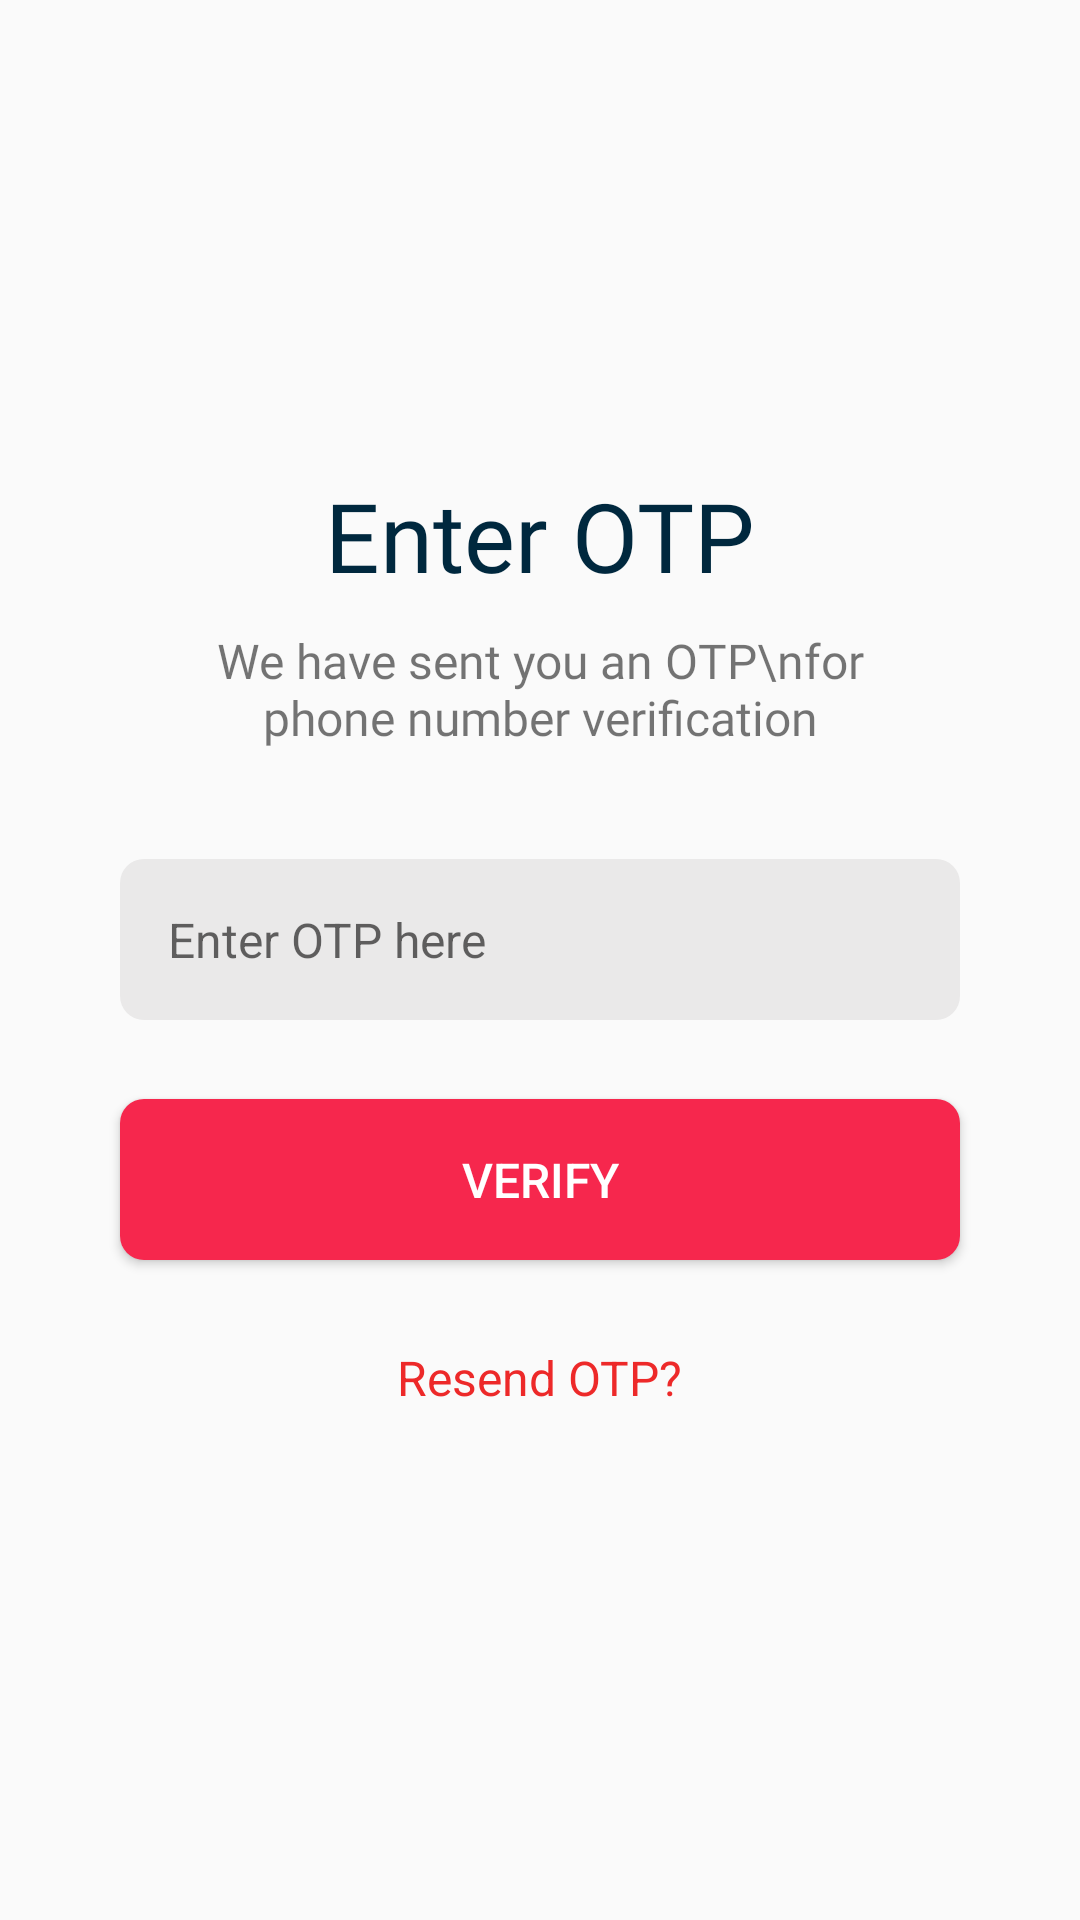

Here is an Android app screen rendered from its layout file. Give the layout XML and the strings, colors and styles it references.
<!-- AndroidManifest.xml: application theme CustomTheme -->
<!-- res/layout/activity_otp_register.xml -->
<?xml version="1.0" encoding="utf-8"?>
<RelativeLayout
    android:id="@+id/relativeLayout"
    xmlns:android="http://schemas.android.com/apk/res/android"
    xmlns:tools="http://schemas.android.com/tools"
    xmlns:app="http://schemas.android.com/apk/res-auto"
    android:layout_width="match_parent"
    android:layout_height="match_parent"
    tools:context=".layout.userLayout.ContactEntry">

    <TextView
        android:id="@+id/imageView"
        android:layout_width="wrap_content"
        android:layout_height="wrap_content"
        android:layout_centerHorizontal="true"
        android:layout_alignBottom="@id/description"
        android:layout_marginBottom="50dp"
        android:text="Enter OTP"
        android:fontFamily="@font/montserrat_bold"
        android:textSize="32dp"
        android:textColor="#00283E" />

    <TextView
        android:id="@+id/description"
        android:layout_width="wrap_content"
        android:layout_height="wrap_content"
        android:layout_centerHorizontal="true"
        android:layout_marginHorizontal="50dp"
        android:textSize="16dp"
        android:textAlignment="center"
        android:text="We have sent you an OTP\nfor phone number verification"
        android:layout_alignBottom="@id/otp"
        android:layout_marginBottom="90dp"
        android:fontFamily="@font/montserrat"/>

    <EditText
        android:id="@+id/otp"
        android:layout_width="match_parent"
        android:layout_height="wrap_content"
        android:layout_alignBottom="@id/verifyButton"
        android:layout_marginHorizontal="40dp"
        android:layout_marginBottom="80dp"
        android:ems="10"
        android:hint="Enter OTP here"
        android:padding="16dp"
        android:textSize="16dp"
        android:background="@drawable/round_border"
        android:inputType="phone" />


    <Button
        android:id="@+id/verifyButton"
        android:layout_width="match_parent"
        android:layout_height="wrap_content"
        android:layout_marginHorizontal="40dp"
        android:padding="16dp"
        android:layout_marginBottom="50dp"
        android:layout_alignBottom="@+id/resend"
        android:layout_centerHorizontal="true"
        android:background="@drawable/otpbuttonbackground"
        android:text="Verify"
        android:textColor="@android:color/white"
        android:textSize="16dp"/>

    <TextView
        android:id="@+id/resend"
        android:layout_width="wrap_content"
        android:layout_height="wrap_content"
        android:text="Resend OTP?"
        android:textColor="#ED2929"
        android:textSize="16dp"
        android:layout_alignParentBottom="true"
        android:layout_marginBottom="170dp"
        android:layout_centerHorizontal="true"/>

</RelativeLayout>
<!-- resources referenced by this layout -->
<resources>
  <!-- drawable otpbuttonbackground (drawable) -->
  <?xml version="1.0" encoding="utf-8"?>
  <selector xmlns:android="http://schemas.android.com/apk/res/android">
  
      <item android:state_enabled="false">
          <shape>
              <solid android:color="#818181"/>
              <corners android:radius="8dp"/>
          </shape>
      </item>
  
      <item>
          <shape>
              <solid android:color="@color/colorbottomnav"/>
              <corners android:radius="8dp"/>
          </shape>
      </item>
  </selector>
  <!-- drawable round_border (drawable) -->
  <?xml version="1.0" encoding="utf-8"?>
  <selector xmlns:android="http://schemas.android.com/apk/res/android">
      <item>
          <shape>
              <solid
                  android:color="@color/lightgray"/>
              <corners android:radius="8dp"/>
          </shape>
  
      </item>
  </selector>
  <style name="CustomTheme" parent="Theme.AppCompat.Light.NoActionBar">
          
          <item name="colorPrimary">@color/colorgreen</item>
          <item name="colorPrimaryDark">@color/colorgreen</item>
          <item name="colorAccent">@color/colorAccent</item>
          <item name="android:statusBarColor">@android:color/transparent</item>
          <item name="android:windowTranslucentStatus">true</item>
          <item name="android:windowActivityTransitions">true</item>
          <item name="android:windowContentTransitions">true</item>
      </style>
  <color name="colorbottomnav">#F6274D</color>
  <color name="lightgray">#EAE9E9</color>
  <color name="colorgreen">#C6F46F</color>
  <color name="colorAccent">#03DAC5</color>
</resources>
